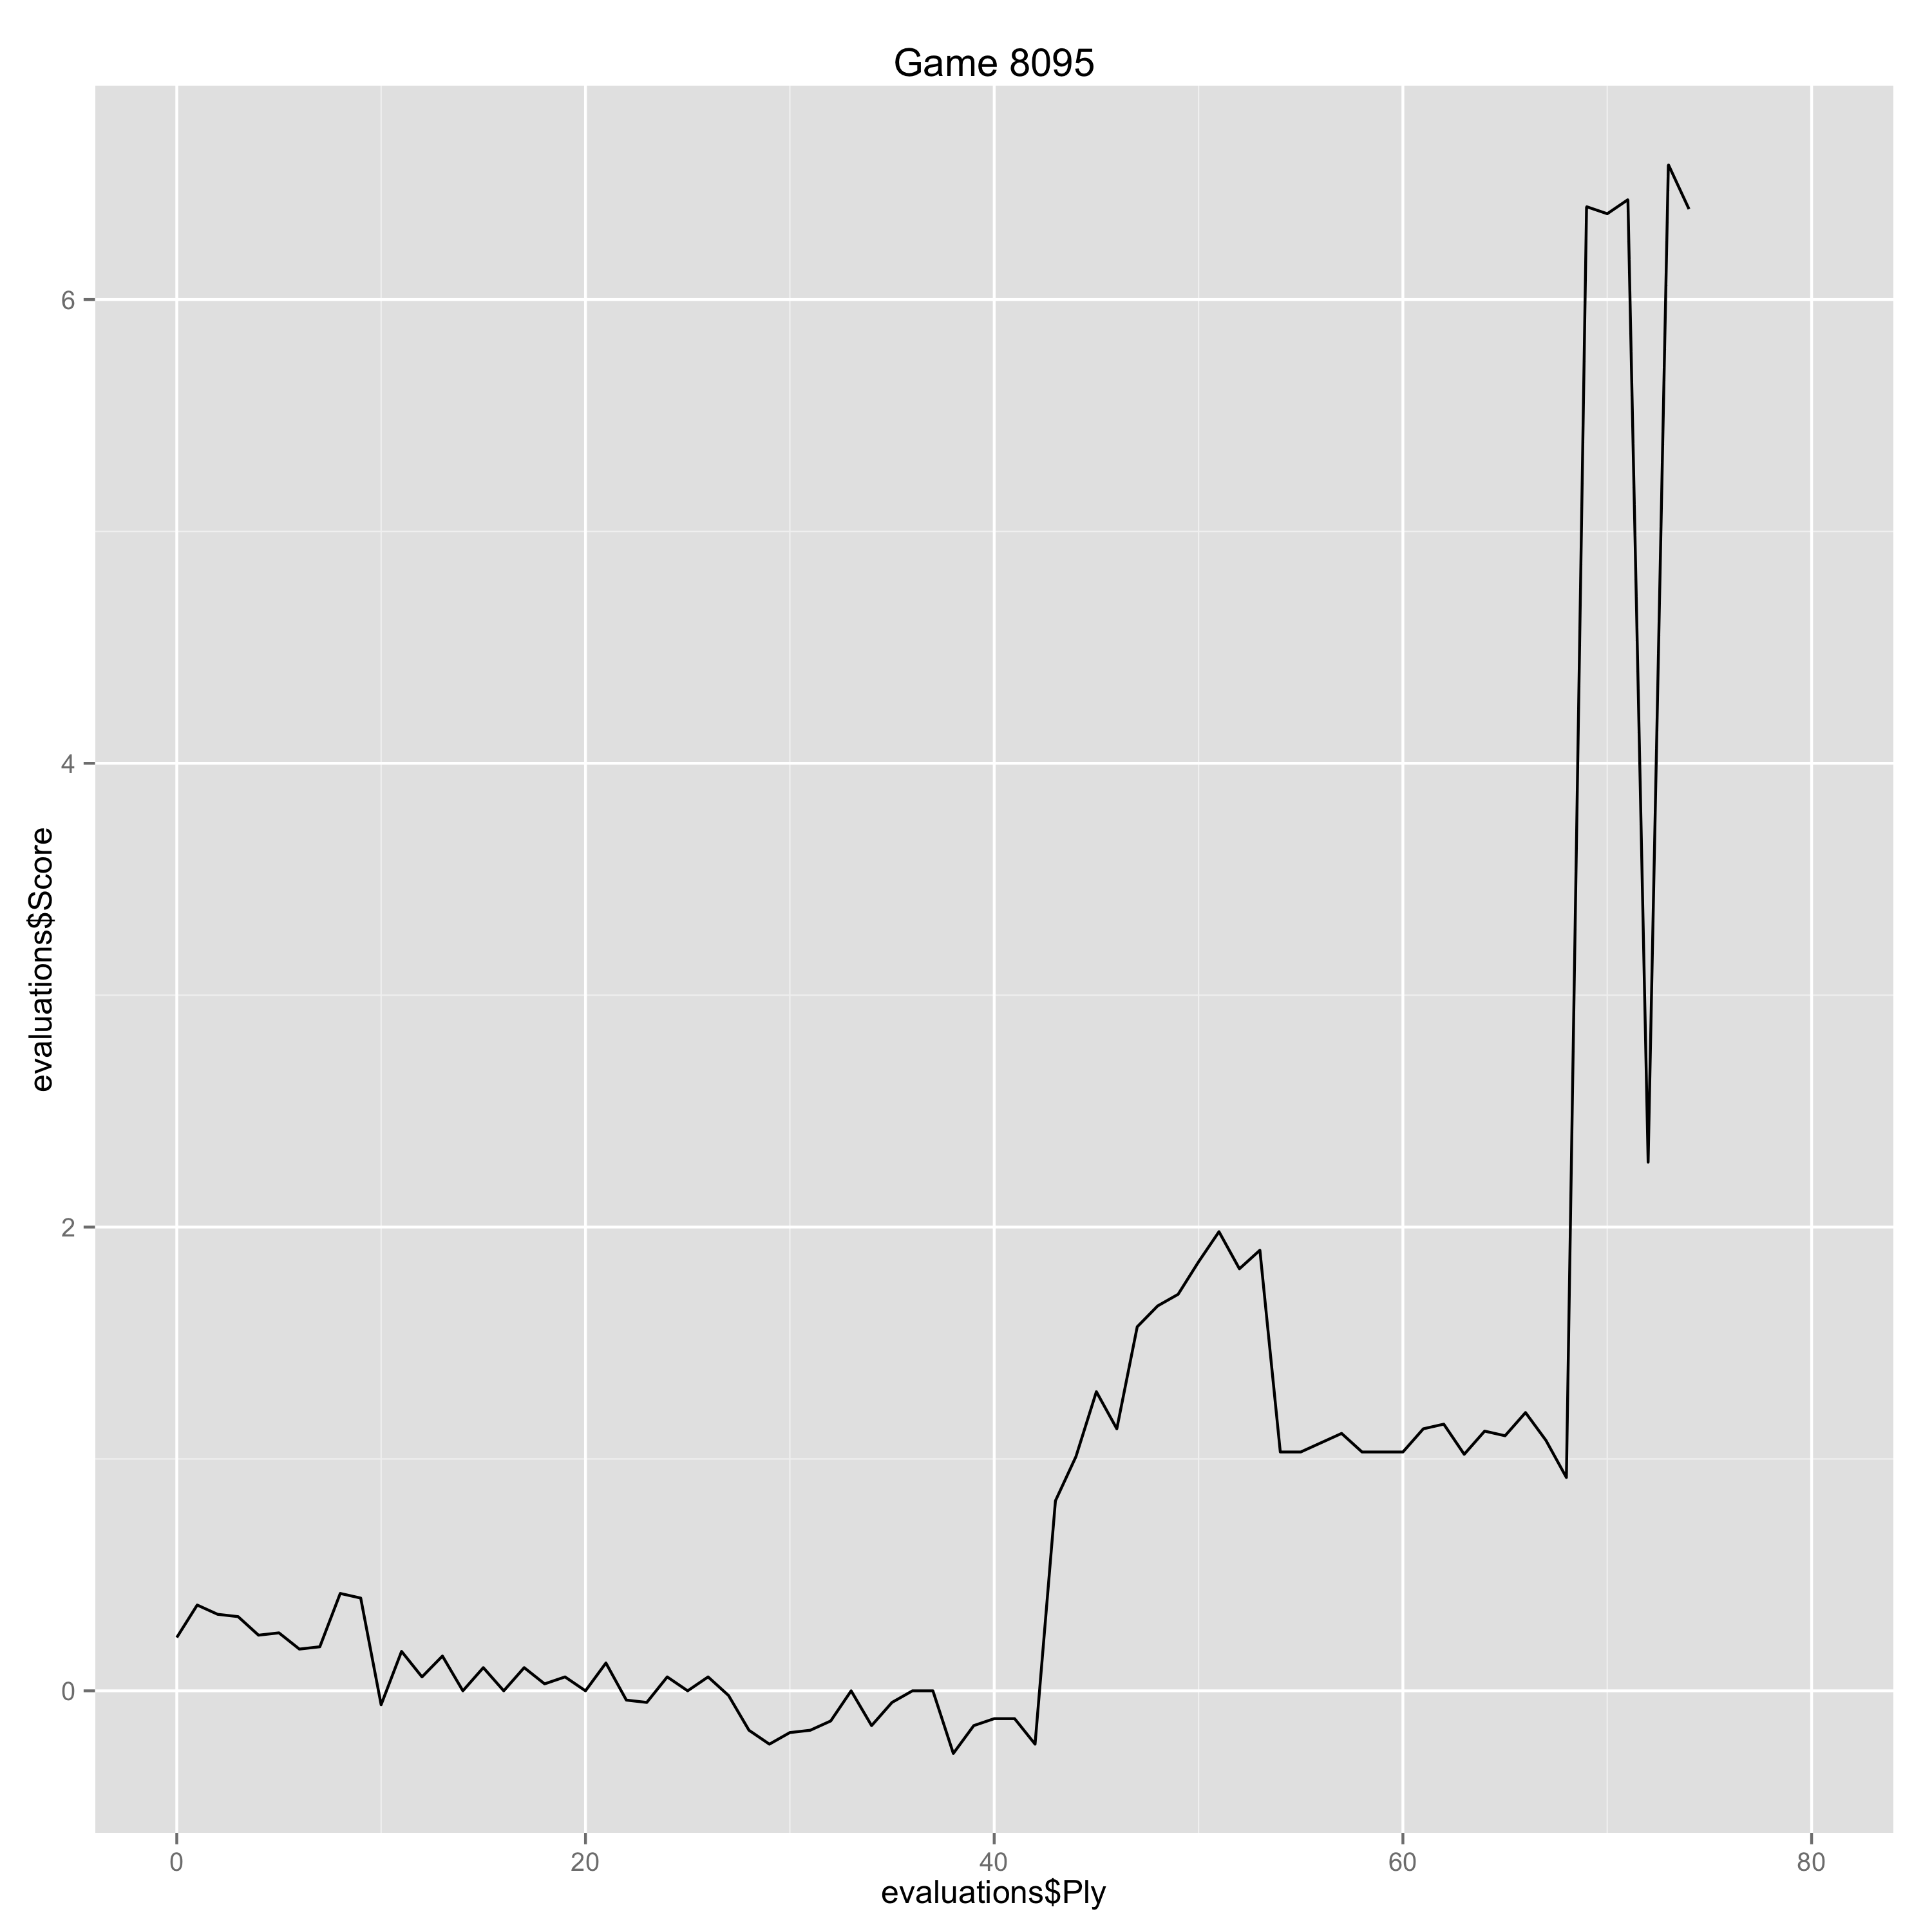

Values plotted in this chart, from the file beside it:
Ply, Move, White, Black, Score, Eval, Comment
0, [1], e4, , 0.23, 0.23, 
1, [1], , c5, 0.37, -0.14, 
2, [2], Nf3, , 0.33, -0.04, 
3, [2], , e6, 0.32, 0.01, 
4, [3], d4, , 0.24, -0.08, 
5, [3], , cxd4, 0.25, -0.01, 
6, [4], Nxd4, , 0.18, -0.07, 
7, [4], , Nc6, 0.19, -0.01, 
8, [5], Nc3, , 0.42, 0.23, 
9, [5], , a6, 0.4, 0.02, 
10, [6], Nb3, , -0.06, -0.46, 
11, [6], , b5, 0.17, -0.23, 
12, [7], Bd3, , 0.06, -0.11, 
13, [7], , Bb7, 0.15, -0.09, 
14, [8], f4, , 0.0, -0.15, 
15, [8], , d6, 0.1, -0.1, 
16, [9], O-O, , 0.0, -0.1, 
17, [9], , Nf6, 0.1, -0.1, 
18, [10], Be3, , 0.03, -0.07, 
19, [10], , Be7, 0.06, -0.03, 
20, [11], Qf3, , 0.0, -0.06, 
21, [11], , Nb4, 0.12, -0.12, 
22, [12], a3, , -0.04, -0.16, 
23, [12], , Nxd3, -0.05, 0.01, 
24, [13], cxd3, , 0.06, 0.11, 
25, [13], , O-O, 0.0, 0.06, 
26, [14], Nd4, , 0.06, 0.06, 
27, [14], , Nd7, -0.02, 0.08, 
28, [15], Qh3, , -0.17, -0.15, 
29, [15], , Rc8, -0.23, 0.06, 
30, [16], Rf3, , -0.18, 0.05, 
31, [16], , Re8, -0.17, -0.01, 
32, [17], Raf1, , -0.13, 0.04, 
33, [17], , Bf6, 0.0, -0.13, 
34, [18], Rg3, , -0.15, -0.15, 
35, [18], , Qe7, -0.05, -0.1, 
36, [19], Nf3, , 0.0, 0.05, 
37, [19], , Rc7, 0.0, 0.0, 
38, [20], Nd1, , -0.27, -0.27, 
39, [20], , e5, -0.15, -0.12, 
40, [21], f5, , -0.12, 0.03, 
41, [21], , d5, -0.12, 0.0, 
42, [22], Nf2, , -0.23, -0.11, 
43, [22], , dxe4, 0.82, -1.05, 
44, [23], Ng5, , 1.01, 0.19, 
45, [23], , Bxg5, 1.29, -0.28, 
46, [24], Bxg5, , 1.13, -0.16, 
47, [24], , f6, 1.57, -0.44, 
48, [25], Bh6, , 1.66, 0.09, 
49, [25], , e3, 1.71, -0.05, 
50, [26], Ne4, , 1.85, 0.14, 
51, [26], , e2, 1.98, -0.13, 
52, [27], Re1, , 1.82, -0.16, 
53, [27], , Bxe4, 1.9, -0.08, 
54, [28], Bxg7, , 1.03, -0.87, 
55, [28], , Qc5+, 1.03, 0.0, 
56, [29], Kh1, , 1.07, 0.04, 
57, [29], , Kf7, 1.11, -0.04, 
58, [30], Qxh7, , 1.03, -0.08, 
59, [30], , Bxf5, 1.03, 0.0, 
... 21 more rows
